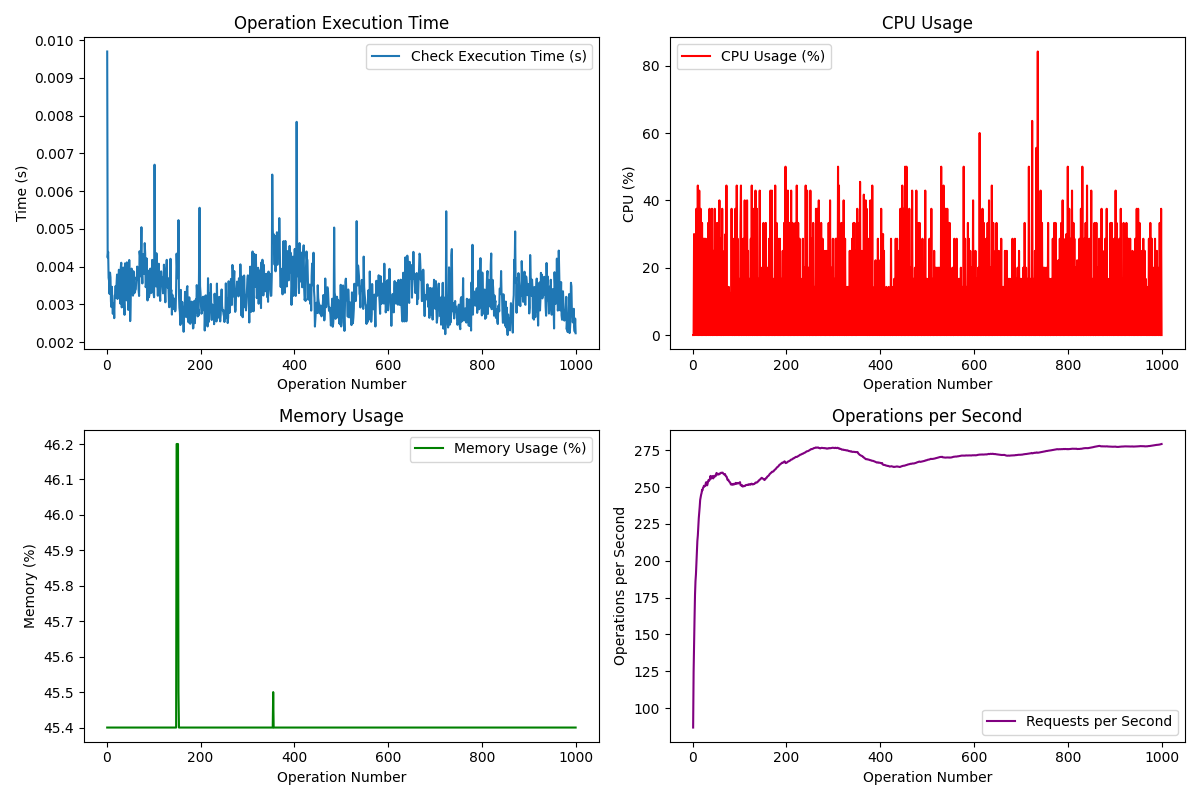

The file beside this chart, header and first rows:
Request, Operation, Check Type, Execution Time (s), CPU (%), Memory (%), Requests/s, Status Code, Success, Allowed, Tuple Count
1, check, default, 0.009701, 0.0, 45.4, 86.75, 200, True, False, 1
2, check, default, 0.004239, 0.0, 45.4, 124.5, 200, True, True, 1
3, check, default, 0.004392, 30.0, 45.4, 144.6, 200, True, False, 1
4, check, default, 0.003703, 0.0, 45.4, 161, 200, True, False, 1
5, check, default, 0.003623, 0.0, 45.4, 176.9, 200, True, False, 1
6, check, default, 0.003278, 16.7, 45.4, 186.1, 200, True, False, 1
7, check, default, 0.003841, 0.0, 45.4, 190.8, 200, True, False, 1
8, check, default, 0.003718, 37.5, 45.4, 198, 200, True, True, 1
9, check, default, 0.003076, 0.0, 45.4, 205.9, 200, True, True, 1
10, check, default, 0.002928, 0.0, 45.4, 213.4, 200, True, False, 1
11, check, default, 0.003466, 44.4, 45.4, 217.1, 200, True, False, 1
12, check, default, 0.002998, 0.0, 45.4, 222.9, 200, True, True, 1
13, check, default, 0.002749, 0.0, 45.4, 228.8, 200, True, False, 1
14, check, default, 0.003002, 42.9, 45.4, 232.5, 200, True, True, 1
15, check, default, 0.003016, 0.0, 45.4, 236.6, 200, True, False, 1
16, check, default, 0.002634, 0.0, 45.4, 241.3, 200, True, True, 1
17, check, default, 0.003235, 37.5, 45.4, 243.1, 200, True, False, 1
18, check, default, 0.003261, 0.0, 45.4, 244.8, 200, True, False, 1
19, check, default, 0.003488, 0.0, 45.4, 246, 200, True, False, 1
20, check, default, 0.003173, 33.3, 45.4, 248, 200, True, True, 1
21, check, default, 0.003554, 0.0, 45.4, 247.8, 200, True, False, 1
22, check, default, 0.003790, 0.0, 45.4, 249.4, 200, True, False, 1
23, check, default, 0.003142, 28.6, 45.4, 249.9, 200, True, True, 1
24, check, default, 0.003250, 0.0, 45.4, 250.9, 200, True, False, 1
25, check, default, 0.003508, 28.6, 45.4, 250.5, 200, True, True, 1
26, check, default, 0.003917, 0.0, 45.4, 250.7, 200, True, False, 1
27, check, default, 0.003360, 0.0, 45.4, 250.7, 200, True, True, 1
28, check, default, 0.003259, 28.6, 45.4, 252.8, 200, True, False, 1
29, check, default, 0.003020, 0.0, 45.4, 253.4, 200, True, True, 1
30, check, default, 0.003975, 0.0, 45.4, 251.8, 200, True, False, 1
31, check, default, 0.004102, 12.5, 45.4, 251.2, 200, True, False, 1
32, check, default, 0.002920, 0.0, 45.4, 252.6, 200, True, False, 1
33, check, default, 0.003087, 33.3, 45.4, 253.9, 200, True, True, 1
34, check, default, 0.003114, 0.0, 45.4, 254.9, 200, True, False, 1
35, check, default, 0.003975, 0.0, 45.4, 254.3, 200, True, True, 1
36, check, default, 0.003492, 37.5, 45.4, 254.7, 200, True, False, 1
37, check, default, 0.003018, 0.0, 45.4, 255.8, 200, True, True, 1
38, check, default, 0.002722, 0.0, 45.4, 257.6, 200, True, True, 1
39, check, default, 0.004086, 33.3, 45.4, 256.1, 200, True, False, 1
40, check, default, 0.004074, 0.0, 45.4, 255.8, 200, True, False, 1
41, check, default, 0.003143, 37.5, 45.4, 256.7, 200, True, True, 1
42, check, default, 0.003107, 0.0, 45.4, 257.5, 200, True, True, 1
43, check, default, 0.004113, 0.0, 45.4, 256.3, 200, True, False, 1
44, check, default, 0.003902, 25.0, 45.4, 255.9, 200, True, False, 1
45, check, default, 0.003240, 0.0, 45.4, 256.7, 200, True, True, 1
46, check, default, 0.002852, 0.0, 45.4, 257.7, 200, True, True, 1
47, check, default, 0.003419, 37.5, 45.4, 257.4, 200, True, False, 1
48, check, default, 0.004176, 0.0, 45.4, 257.2, 200, True, False, 1
49, check, default, 0.003599, 25.0, 45.4, 257.4, 200, True, True, 1
50, check, default, 0.002556, 0.0, 45.4, 258.8, 200, True, True, 1
51, check, default, 0.002982, 0.0, 45.4, 259.6, 200, True, False, 1
52, check, default, 0.003676, 33.3, 45.4, 259.2, 200, True, True, 1
53, check, default, 0.003947, 0.0, 45.4, 258.5, 200, True, True, 1
54, check, default, 0.003632, 0.0, 45.4, 258.4, 200, True, False, 1
55, check, default, 0.003541, 33.3, 45.4, 258.6, 200, True, False, 1
56, check, default, 0.003231, 0.0, 45.4, 259.1, 200, True, False, 1
57, check, default, 0.003879, 40.0, 45.4, 258.7, 200, True, True, 1
58, check, default, 0.003289, 0.0, 45.4, 259.2, 200, True, False, 1
59, check, default, 0.003354, 0.0, 45.4, 259.3, 200, True, True, 1
60, check, default, 0.003311, 28.6, 45.4, 259.7, 200, True, True, 1
... 940 more rows
